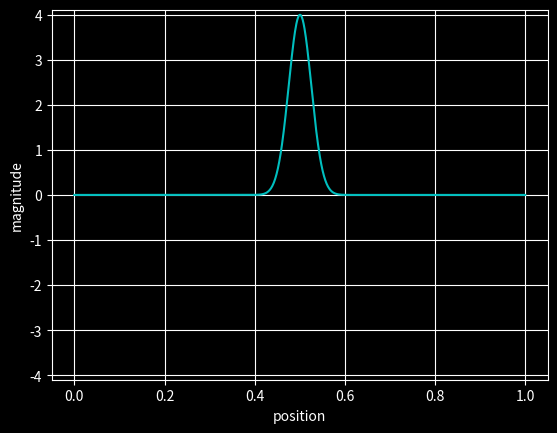

Python code for this plot: (Note: this script raises an exception after producing the figure.)
import numpy as np 
import matplotlib.pyplot as plt



def visualize(xtitle, ytitle, var, ylimup, colour, n):
    plt.style.use("dark_background")
    plt.plot(np.linspace(0,xmax,nx), var, colour)   
    plt.ylim(-ylimup,ylimup) 
    plt.xlabel(xtitle)
    plt.ylabel(ytitle)
    plt.grid('steps')  
    plt.savefig(f'images/1Dimages/{n:3}.jpg', dpi = 200)
    plt.show()
    

nx =1000
nt =2840
c = 2

pold = np.zeros(nx)
p = np.zeros(nx) 
pnew = np.zeros(nx) 

xmax = 1
x = np.linspace(0, xmax, nx)
dx = xmax/(nx - 1)

dt = (dx/c)*1 #mutliply this by desired CFL number which is 1 by default
#dt = 0.025

#initial condition (gaussian function)

A = 4 #wave height - kinda not really
B = int(nx/2) #wave pos
C = 25 #wave width - again not really but kinda

pold[:] = A*np.exp(-(((((x[:])/dx) - B)**2)/(2*C**2)))
#pold[int(3*nx/8):int(5*nx/8)] = 1
p = pold

#visualize("pos", "mag", pold, 5, "r-")
#visualize("pos", "mag", p, 5, "r-")


for i in range(nt):
    '''
    for j in range(1, nx - 1):
        pnew[j] = (c*(dt**2)/(dx**2))*(p[j + 1] - 2*p[j] + p[j - 1]) + 2*p[j] - pold[j]
    '''
    pnew[1:nx - 1] = (c*(dt**2)/(dx**2))*(
        p[2:nx] - 2*p[1:nx - 1] + p[0:nx - 2]
        ) + 2*p[1:nx - 1] - pold[1:nx - 1] 
    
    pold = p
    p = pnew
    pnew = pold
    if(i%10 == 0):
        visualize("position", "magnitude", p, 4.1, "c-", (i/100))
